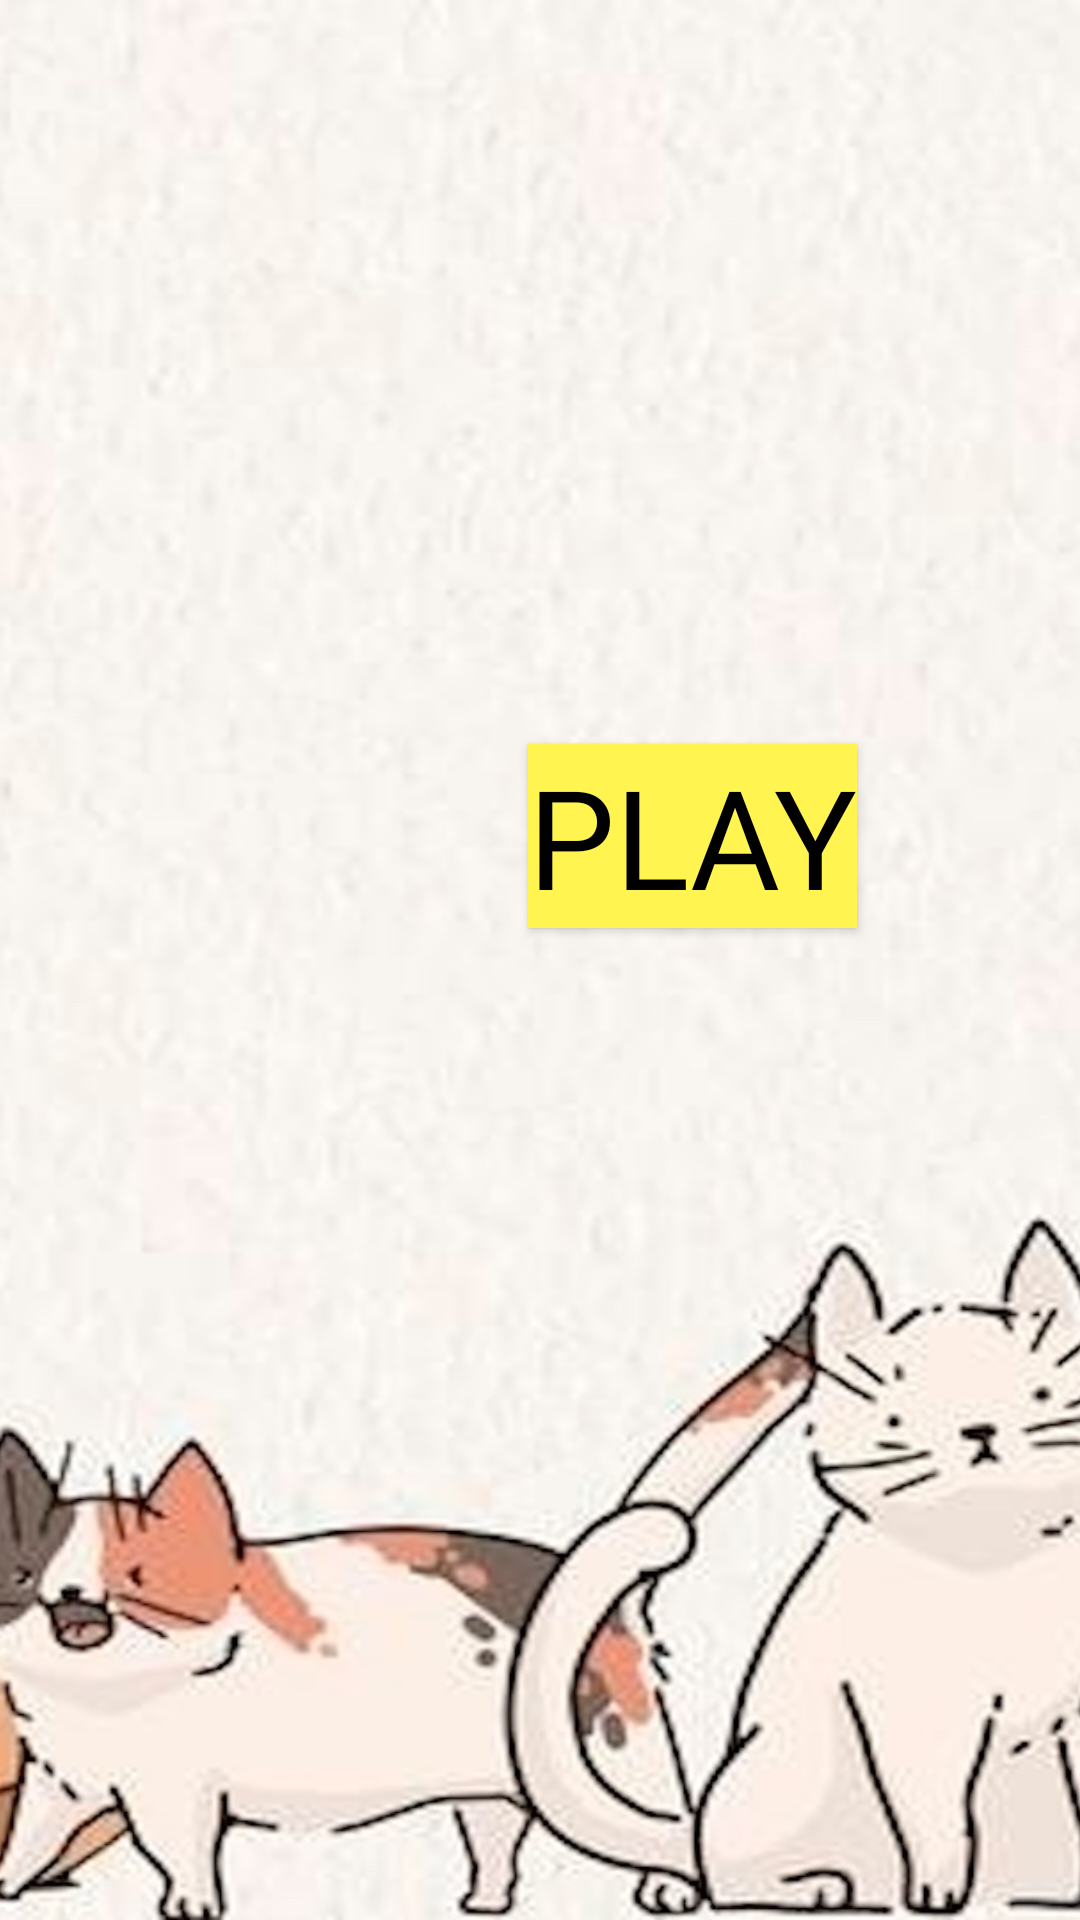

Produce the Android XML layout that renders to this screen, including the resource entries it uses.
<!-- AndroidManifest.xml: activity theme AppTheme.NoActionBar -->
<!-- res/layout/activity_main.xml -->
<?xml version="1.0" encoding="utf-8"?>
<androidx.constraintlayout.widget.ConstraintLayout xmlns:android="http://schemas.android.com/apk/res/android"
    xmlns:app="http://schemas.android.com/apk/res-auto"
    xmlns:tools="http://schemas.android.com/tools"
    android:layout_width="match_parent"
    android:layout_height="match_parent"
    tools:context=".MainActivity">

    <ImageView
        android:id="@+id/imageView"
        android:layout_width="0dp"
        android:layout_height="wrap_content"
        android:contentDescription="@string/cats_background"
        android:scaleType="centerCrop"
        android:src="@drawable/background"
        app:layout_constraintBottom_toBottomOf="parent"
        app:layout_constraintEnd_toEndOf="parent"
        app:layout_constraintHorizontal_bias="0.0"
        app:layout_constraintStart_toStartOf="parent"
        app:layout_constraintTop_toTopOf="parent"
        app:layout_constraintVertical_bias="0.0" />


    <Button
        android:id="@+id/play"
        android:layout_width="wrap_content"
        android:layout_height="wrap_content"
        android:layout_centerInParent="true"
        android:layout_marginStart="176dp"
        android:layout_marginTop="248dp"
        android:text="@string/play"
        android:textColor="#000000"
        android:textSize="46sp"
        android:fontFamily="@font/pixelfont"
        android:background="#FFF450"
        app:layout_constraintStart_toStartOf="parent"
        app:layout_constraintTop_toTopOf="parent" />



</androidx.constraintlayout.widget.ConstraintLayout>
<!-- resources referenced by this layout -->
<resources>
  <!-- drawable background: png bitmap (drawable, 66023 bytes) -->
  <string name="cats_background">Cats Background</string>
  <string name="play">Play</string>
  <style name="AppTheme.NoActionBar">
          <item name="windowNoTitle">true</item>
          <item name="windowActionBar">false</item>
      </style>
</resources>
